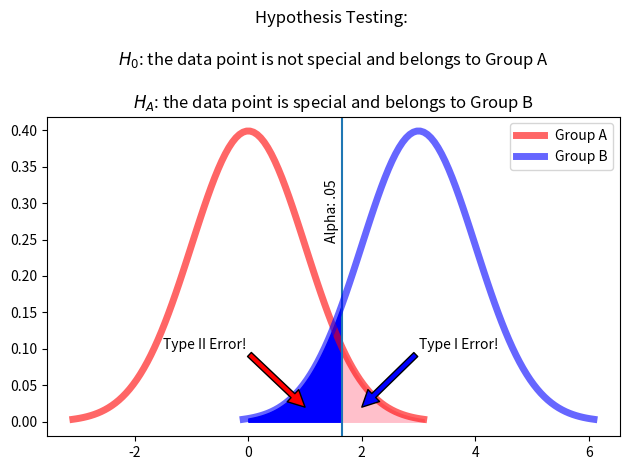

Write the Python code that produced this figure.
from scipy import stats
import numpy as np
import seaborn as sns
import matplotlib.pyplot as plt

# Visulization of two samples being compared with one another
fig, ax = plt.subplots()

y = np.linspace(stats.norm(0, 1).ppf(0.001),
             stats.norm(0, 1).ppf(0.999), 100)

alpha = stats.norm(0, 1).ppf(0.95)


ax.plot(y, stats.norm(0, 1).pdf(y), 'r-', lw=5, alpha=0.6, label='Group A')
ax.axvline(alpha)

px = np.arange(stats.norm(0, 1).ppf(0.95), stats.norm(0, 1).ppf(0.999), 0.001)
ax.fill_between(px, stats.norm(0, 1).pdf(px), color = 'pink')



x = np.linspace(stats.norm(3, 1).ppf(0.001),
             stats.norm(3, 1).ppf(0.999), 100)

ax.plot(x, stats.norm(3, 1).pdf(x), 'b-', lw=5, alpha=0.6, label='Group B')


px = np.arange(stats.norm(0, 1).ppf(0.5),stats.norm(0, 1).ppf(0.95), 0.001)
ax.fill_between(px, stats.norm(3, 1).pdf(px), color='blue')
ax.legend(loc='upper right')

ax.set_title("""Hypothesis Testing: \n
$H_0$: the data point is not special and belongs to Group A \n
$H_A$: the data point is special and belongs to Group B """)
ax.text(1.35, 0.25, 'Alpha: .05', rotation=90)

ax.annotate('Type I Error!', xy=(2, 0.02),
            xytext=(3, 0.1), arrowprops={'facecolor': 'blue'})
ax.annotate('Type II Error!', xy=(1, 0.02),
            xytext=(-1.5, 0.1), arrowprops={'facecolor': 'red'})

plt.tight_layout()

help(stats.ttest_1samp)

# We're given these values from the sample
gab = np.array([
        8234, 8929, 7922, 8688, 8840, 
        8759, 8127, 8574, 8533, 8944, 
        8631, 8665, 8712, 8984, 8601, 
        8559, 8228, 8474, 8708, 8128
])

print(f'Sample mean: {np.mean(gab):.1f}')
print(f'Sample std: {np.std(gab):.1f}')

# Using Python to perform test
result = stats.ttest_1samp(gab, 9000)
t_stat, p_value = result
result

# Let's continue to assume our alpha is 0.05
x_bar = 8562
mu = 9000
sample_std = np.std(gab)
n = 20

t_stat = (x_bar - mu)/(sample_std/np.sqrt(n))
t_stat

# Calculate our t-critical value t*
stats.t.ppf(0.05, n-1)

# Your Answer Here

















# one-sample z-test 








ken = [8762, 8880, 8743, 8901,
        8252, 8966, 8369, 9001,
         8857, 8147, 8927, 9005,
         9083, 8477, 8760, 8915,
         8927, 8829, 8579, 9002]


print(np.std(ken))
print(np.std(gab))

# so

x_1 = np.mean(gab)
x_2 = np.mean(ken)
s_1_2 = np.var(gab, ddof = 1)
s_2_2 = np.var(ken, ddof = 1)
n_1 = len(gab)
n_2 = len(ken)
s_p_2 = ((n_1 - 1)*s_1_2 + (n_2 - 1 )* s_2_2)/(n_1 + n_2 -2)

t = (x_1 - x_2)/np.sqrt(s_p_2*(1/n_1 + 1/n_2))
t

s_p_2 = ((n_1 - 1)*s_1_2 + (n_2 - 1 )* s_2_2)/(n_1 + n_2 -2)
s_p_2

print(s_1_2, s_2_2 )

stats.ttest_ind(gab, ken, equal_var=False)